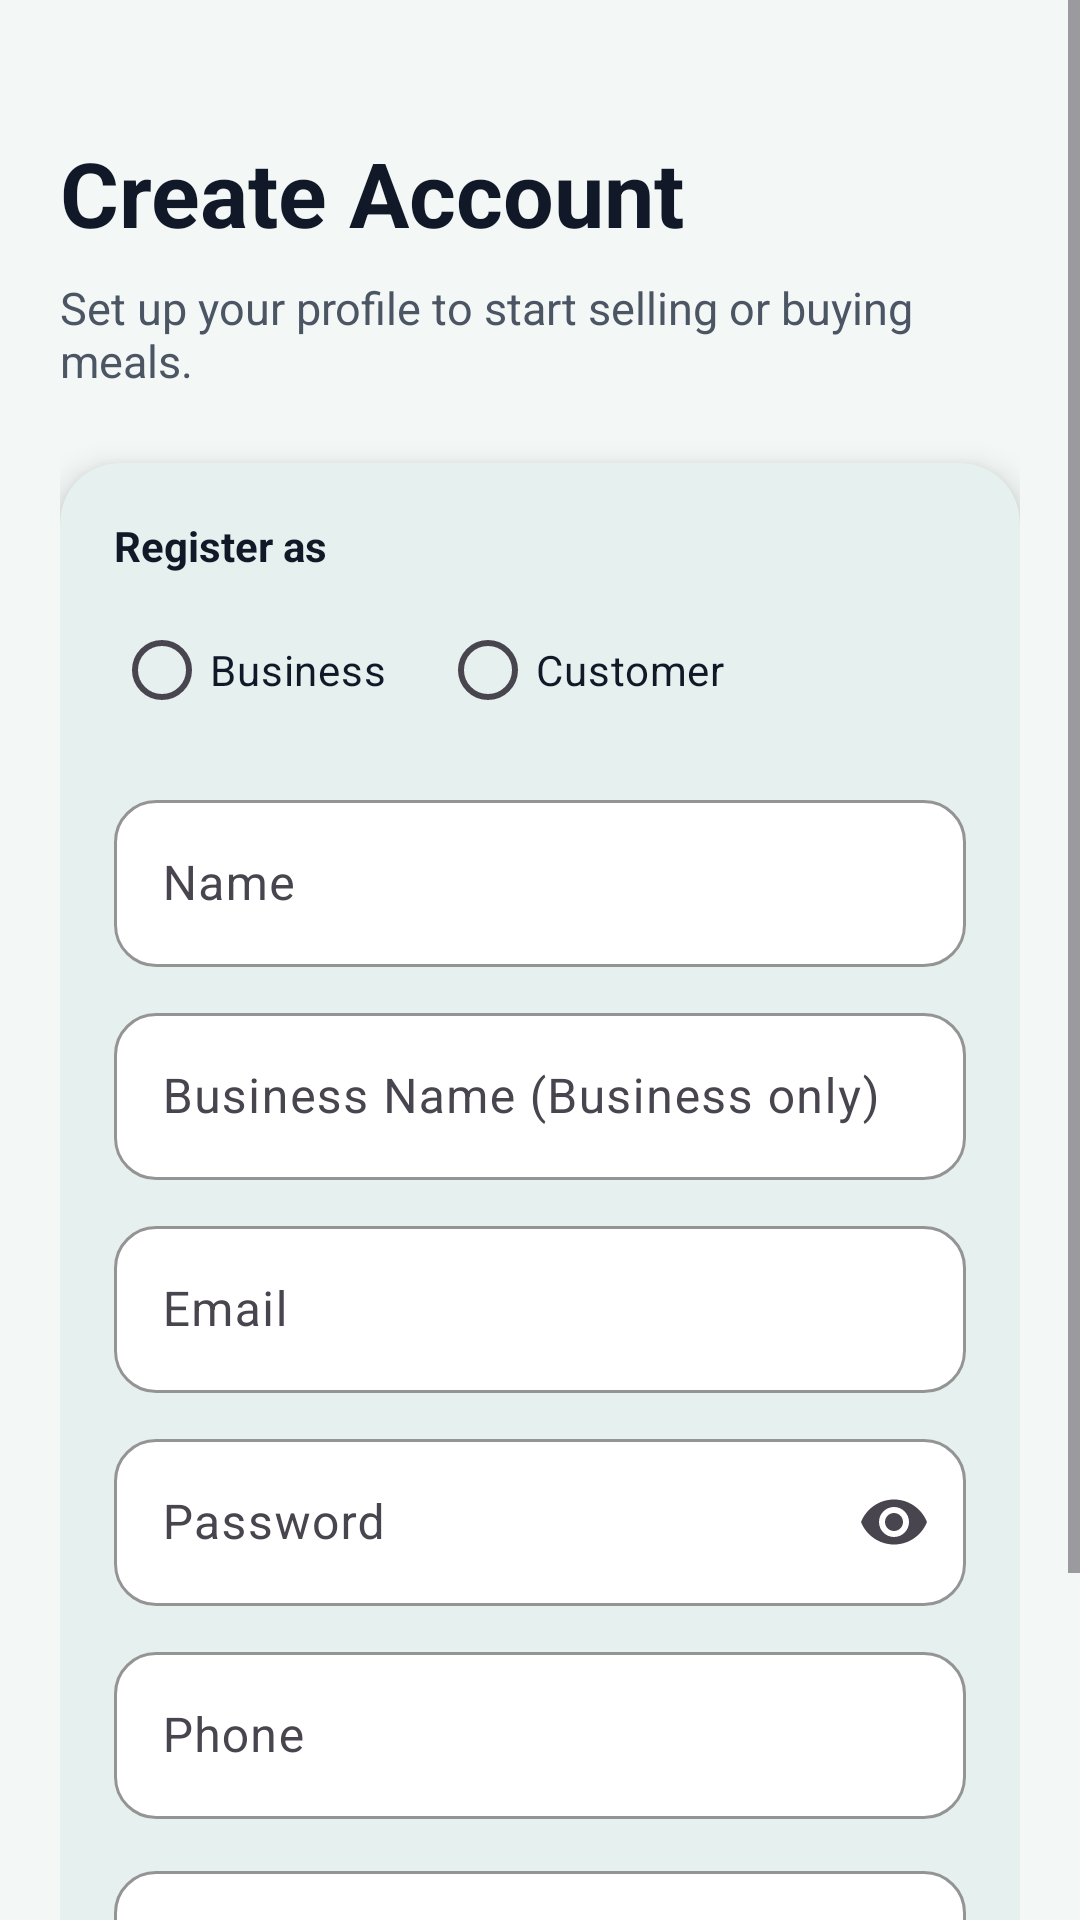

Here is an Android app screen rendered from its layout file. Give the layout XML and the strings, colors and styles it references.
<!-- AndroidManifest.xml: application theme Theme.App -->
<!-- res/layout/activity_register.xml -->
<?xml version="1.0" encoding="utf-8"?>
<ScrollView xmlns:android="http://schemas.android.com/apk/res/android"
    xmlns:app="http://schemas.android.com/apk/res-auto"
    android:layout_width="match_parent"
    android:layout_height="match_parent"
    android:background="@color/light_gray"
    android:fillViewport="true">

    <LinearLayout
        android:layout_width="match_parent"
        android:layout_height="wrap_content"
        android:orientation="vertical"
        android:padding="20dp">

        <TextView
            android:layout_width="match_parent"
            android:layout_height="wrap_content"
            android:layout_marginTop="24dp"
            android:text="@string/register_title"
            android:textColor="@color/text_primary"
            android:textSize="30sp"
            android:textStyle="bold" />

        <TextView
            android:layout_width="match_parent"
            android:layout_height="wrap_content"
            android:layout_marginTop="8dp"
            android:layout_marginBottom="24dp"
            android:text="@string/register_subtitle"
            android:textColor="@color/text_secondary"
            android:textSize="15sp" />

        <com.google.android.material.card.MaterialCardView
            android:layout_width="match_parent"
            android:layout_height="wrap_content"
            app:cardBackgroundColor="@color/surface_card"
            app:cardCornerRadius="20dp"
            app:cardElevation="6dp">

            <LinearLayout
                android:layout_width="match_parent"
                android:layout_height="wrap_content"
                android:orientation="vertical"
                android:padding="18dp">

                <TextView
                    android:layout_width="match_parent"
                    android:layout_height="wrap_content"
                    android:layout_marginBottom="8dp"
                    android:text="Register as"
                    android:textColor="@color/text_primary"
                    android:textStyle="bold" />

                <RadioGroup
                    android:id="@+id/radioGroupRole"
                    android:layout_width="match_parent"
                    android:layout_height="wrap_content"
                    android:layout_marginBottom="14dp"
                    android:orientation="horizontal">

                    <RadioButton
                        android:id="@+id/radioButtonDonor"
                        android:layout_width="wrap_content"
                        android:layout_height="wrap_content"
                        android:layout_marginEnd="18dp"
                        android:textColor="@color/text_primary"
                        android:text="@string/register_donor_radio_button_text" />

                    <RadioButton
                        android:id="@+id/radioButtonReceiver"
                        android:layout_width="wrap_content"
                        android:layout_height="wrap_content"
                        android:textColor="@color/text_primary"
                        android:text="@string/register_receiver_radio_button_text" />
                </RadioGroup>

                <com.google.android.material.textfield.TextInputLayout
                    android:id="@+id/layoutName"
                    android:layout_width="match_parent"
                    android:layout_height="wrap_content"
                    android:layout_marginBottom="10dp"
                    android:hint="@string/register_name_hint">

                    <com.google.android.material.textfield.TextInputEditText
                        style="@style/Widget.App.TextInputEditText"
                        android:id="@+id/editTextName"
                        android:layout_width="match_parent"
                        android:layout_height="wrap_content"
                            android:inputType="textCapWords" />
                </com.google.android.material.textfield.TextInputLayout>

                <com.google.android.material.textfield.TextInputLayout
                    android:id="@+id/layoutBusinessName"
                    android:layout_width="match_parent"
                    android:layout_height="wrap_content"
                    android:layout_marginBottom="10dp"
                    android:hint="Business Name (Business only)">

                    <com.google.android.material.textfield.TextInputEditText
                        style="@style/Widget.App.TextInputEditText"
                        android:id="@+id/editTextBusinessName"
                        android:layout_width="match_parent"
                        android:layout_height="wrap_content"
                        android:inputType="textCapWords" />
                </com.google.android.material.textfield.TextInputLayout>

                <com.google.android.material.textfield.TextInputLayout
                    android:layout_width="match_parent"
                    android:layout_height="wrap_content"
                    android:layout_marginBottom="10dp"
                    android:hint="@string/login_email_hint">

                    <com.google.android.material.textfield.TextInputEditText
                        style="@style/Widget.App.TextInputEditText"
                        android:id="@+id/editTextEmail"
                        android:layout_width="match_parent"
                        android:layout_height="wrap_content"
                        android:inputType="textEmailAddress" />
                </com.google.android.material.textfield.TextInputLayout>

                <com.google.android.material.textfield.TextInputLayout
                    android:layout_width="match_parent"
                    android:layout_height="wrap_content"
                    android:layout_marginBottom="10dp"
                    android:hint="@string/login_password_hint"
                    app:endIconMode="password_toggle">

                    <com.google.android.material.textfield.TextInputEditText
                        style="@style/Widget.App.TextInputEditText"
                        android:id="@+id/editTextPassword"
                        android:layout_width="match_parent"
                        android:layout_height="wrap_content"
                        android:inputType="textPassword" />
                </com.google.android.material.textfield.TextInputLayout>

                <com.google.android.material.textfield.TextInputLayout
                    android:layout_width="match_parent"
                    android:layout_height="wrap_content"
                    android:layout_marginBottom="12dp"
                    android:hint="@string/register_phone_hint">

                    <com.google.android.material.textfield.TextInputEditText
                        style="@style/Widget.App.TextInputEditText"
                        android:id="@+id/editTextPhone"
                        android:layout_width="match_parent"
                        android:layout_height="wrap_content"
                        android:inputType="phone" />
                </com.google.android.material.textfield.TextInputLayout>

                <com.google.android.material.textfield.TextInputLayout
                    android:layout_width="match_parent"
                    android:layout_height="wrap_content"
                    android:layout_marginBottom="12dp"
                    android:hint="@string/register_address_hint">

                    <com.google.android.material.textfield.TextInputEditText
                        style="@style/Widget.App.TextInputEditText"
                        android:id="@+id/editTextAddress"
                        android:layout_width="match_parent"
                        android:layout_height="wrap_content"
                        android:inputType="textPostalAddress" />
                </com.google.android.material.textfield.TextInputLayout>

                <Button
                    android:id="@+id/buttonRegister"
                    android:layout_width="match_parent"
                    android:layout_height="wrap_content"
                    android:enabled="false"
                    android:text="@string/register_button_text" />
            </LinearLayout>
        </com.google.android.material.card.MaterialCardView>
    </LinearLayout>
</ScrollView>
<!-- resources referenced by this layout -->
<resources>
  <color name="light_gray">#F3F7F6</color>
  <color name="surface_card">#FFFFFFFF</color>
  <color name="text_primary">#111827</color>
  <color name="text_secondary">#4B5563</color>
  <string name="login_email_hint">Email</string>
  <string name="login_password_hint">Password</string>
  <string name="register_address_hint">Address</string>
  <string name="register_button_text">Register</string>
  <string name="register_donor_radio_button_text">Business</string>
  <string name="register_name_hint">Name</string>
  <string name="register_phone_hint">Phone</string>
  <string name="register_receiver_radio_button_text">Customer</string>
  <string name="register_subtitle">Set up your profile to start selling or buying meals.</string>
  <string name="register_title">Create Account</string>
  <style name="Widget.App.TextInputEditText" parent="Widget.Material3.TextInputEditText.OutlinedBox">
          <item name="android:textColor">@color/text_primary</item>
          <item name="android:textColorHint">@color/text_secondary</item>
      </style>
  <style name="Theme.App" parent="Theme.Material3.Light.NoActionBar">
          <item name="colorPrimary">@color/green_primary</item>
          <item name="colorPrimaryContainer">@color/green_dark</item>
          <item name="colorOnPrimary">@color/white</item>
          <item name="colorSecondary">@color/orange_accent</item>
          <item name="colorOnSecondary">@color/white</item>
          <item name="colorSurface">@color/surface_card</item>
          <item name="colorOnSurface">@color/text_primary</item>
          <item name="android:statusBarColor" tools:targetApi="l">@color/green_dark</item>
          <item name="android:windowBackground">@color/light_gray</item>
          <item name="android:fontFamily">sans-serif</item>
          <item name="textInputStyle">@style/Widget.App.TextInputLayout</item>
          <item name="editTextStyle">@style/Widget.App.EditText</item>
          <item name="buttonStyle">@style/Widget.App.Button</item>
          <item name="materialCardViewStyle">@style/Widget.App.CardView</item>
      </style>
  <color name="green_primary">#0F766E</color>
  <color name="green_dark">#0B5E57</color>
  <color name="white">#FFFFFFFF</color>
  <color name="orange_accent">#D97706</color>
  <style name="Widget.App.TextInputLayout" parent="Widget.Material3.TextInputLayout.OutlinedBox">
          <item name="boxStrokeColor">@color/green_primary</item>
          <item name="boxBackgroundColor">@color/surface_card</item>
          <item name="boxCornerRadiusTopStart">14dp</item>
          <item name="boxCornerRadiusTopEnd">14dp</item>
          <item name="boxCornerRadiusBottomStart">14dp</item>
          <item name="boxCornerRadiusBottomEnd">14dp</item>
      </style>
  <style name="Widget.App.EditText" parent="Widget.AppCompat.EditText">
          <item name="android:textColor">@color/text_primary</item>
          <item name="android:textColorHint">@color/text_secondary</item>
      </style>
  <style name="Widget.App.Button" parent="Widget.Material3.Button">
          <item name="backgroundTint">@color/green_primary</item>
          <item name="android:textColor">@color/white</item>
          <item name="cornerRadius">14dp</item>
          <item name="android:minHeight">52dp</item>
          <item name="android:textStyle">bold</item>
      </style>
  <style name="Widget.App.CardView" parent="Widget.Material3.CardView.Elevated">
          <item name="cardCornerRadius">18dp</item>
          <item name="cardElevation">4dp</item>
          <item name="cardBackgroundColor">@color/surface_card</item>
      </style>
</resources>
